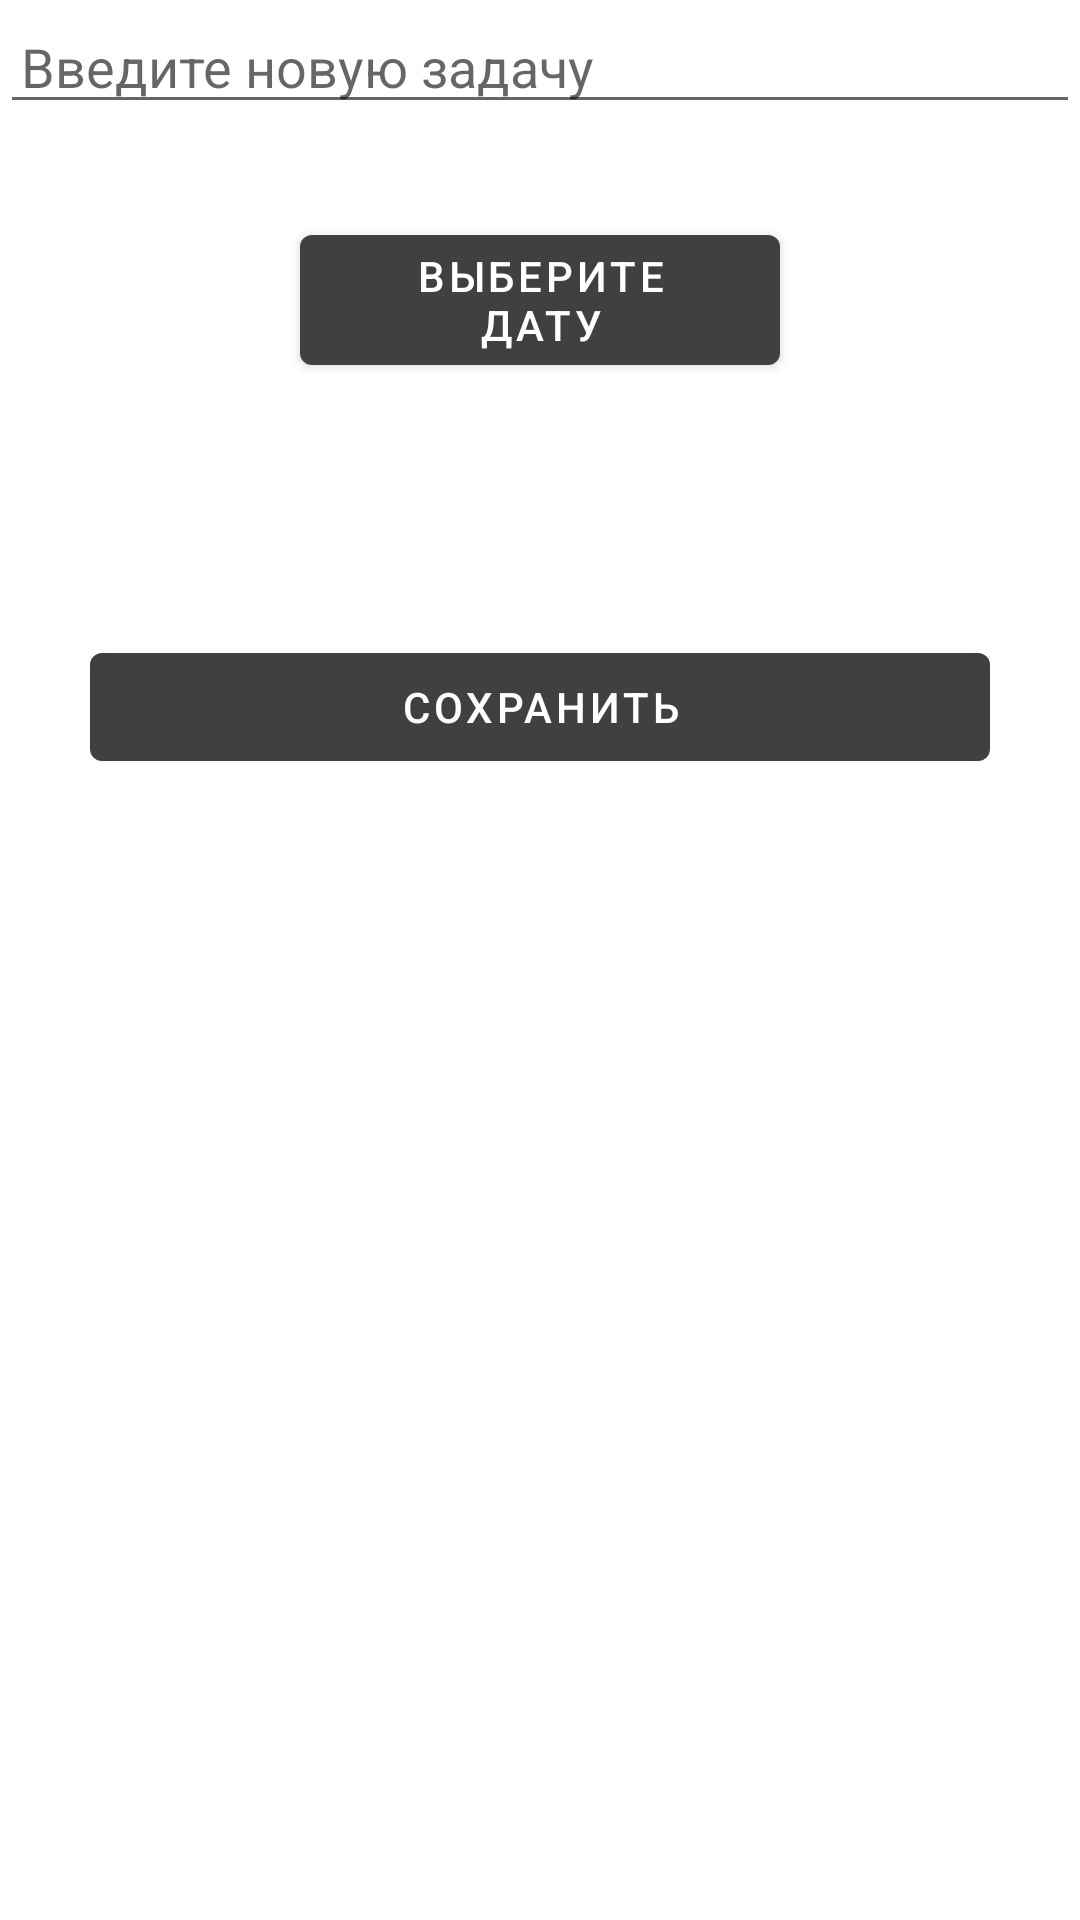

The Android layout XML behind this screen, and the referenced resources:
<!-- AndroidManifest.xml: application theme Theme.TodoList -->
<!-- res/layout/add_new_task.xml -->
<?xml version="1.0" encoding="utf-8"?>
<RelativeLayout xmlns:android="http://schemas.android.com/apk/res/android"
    android:layout_width="match_parent"
    android:layout_height="match_parent">

    <EditText
        android:id="@+id/edittextgroup"
        android:layout_width="match_parent"
        android:layout_height="wrap_content"
        android:hint="Введите новую задачу"
        android:paddingStart="7dp"
        android:paddingEnd="7dp" />

    <Button
        android:id="@+id/buttonDate"
        android:layout_width="match_parent"
        android:layout_height="wrap_content"
        android:layout_below="@+id/edittextgroup"
        android:layout_marginStart="100dp"
        android:layout_marginTop="31dp"
        android:layout_marginEnd="100dp"
        android:text="Выберите дату" />

    <Button
        android:id="@+id/button_save"
        android:layout_width="match_parent"
        android:layout_height="wrap_content"
        android:layout_below="@+id/buttonDate"
        android:layout_marginStart="30dp"
        android:layout_marginTop="84dp"
        android:layout_marginEnd="30dp"
        android:text="Сохранить"
        android:textColorHighlight="#00FFFFFF"
        android:textColorLink="#00FFFFFF" />


</RelativeLayout>
<!-- resources referenced by this layout -->
<resources>
  <style name="Theme.TodoList" parent="Theme.MaterialComponents.DayNight.NoActionBar">
          
          <item name="colorPrimary">@color/purple_500</item>
          <item name="colorPrimaryVariant">@color/purple_700</item>
          <item name="colorOnPrimary">@color/white</item>
          
          <item name="colorSecondary">@color/teal_200</item>
          <item name="colorSecondaryVariant">@color/teal_700</item>
          <item name="colorOnSecondary">@color/black</item>
          
          <item name="android:statusBarColor">?attr/colorPrimaryVariant</item>
          
      </style>
  <color name="purple_500">#413F3F</color>
  <color name="purple_700">#413F3F</color>
  <color name="white">#FFFFFFFF</color>
  <color name="teal_200">#FF03DAC5</color>
  <color name="teal_700">#FF018786</color>
  <color name="black">#FF000000</color>
</resources>
